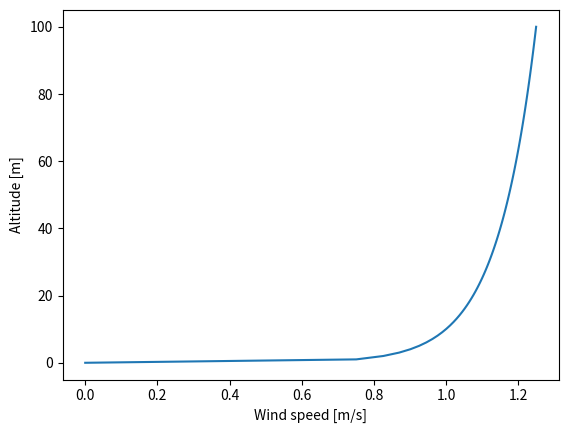

Here is the Python script that generated this plot:
#!/usr/bin/python3

## 
# @file log_wind_profile_model.py
# [redacted]
##

import numpy as np

## 
# @class log_wind_profile_model
# @brief A logarithmic wind profile model.
##
class log_wind_profile_model:

    ##
    # @brief Initialization procedure
    # @param zr Surface roughness parameter.
    #           Can be found in tables online.
    # @param z0 Reference height
    # @param u0 Reference wind speed
    ##
    def __init__(self, zr=0.001, z0=10.0, u0=1.0):
        # Surface roughtness parameter
        self.zr = zr
        # Reference height
        self.z0 = z0
        # Reference wind speed
        self.u0 = u0

    ##
    # @brief Computes the the wind speed according 
    #        to the logarithmic wind profile model.
    # @param z The height of which we want to get
    #          the wind speed
    # @return The wind speed
    ##
    def getWindspeed(self, z):
        # Check for invalid input
        if (z == 0):
            print("In log_wind_profile_model: Input z can not be zero. Check your input.")
            return 0

        # Compute wind speed and return
        u = self.u0 * np.log(z/self.zr) / np.log(self.z0/self.zr)
        return u


##
# Run this script to test the model
##
if __name__ == '__main__':
    
    # Import plotting library
    import matplotlib.pyplot as plt
    
    # Create wind profile 
    wind_profile = log_wind_profile_model()

    # Print parameters
    print("Wind profile parameters:")
    print("Surface roughness: " + str(wind_profile.zr) + " m")
    print("Reference height: " + str(wind_profile.z0) + " m")
    print("Reference wind speed: " + str(wind_profile.u0) + " m/s")

    # Create altitude axis
    zAxis = np.linspace(wind_profile.zr, 100.0, 100)

    # Compute wind profile along altitude
    windspeeds = np.zeros(zAxis.size)
    for k in range(zAxis.size):
        windspeeds[k] = wind_profile.getWindspeed(zAxis[k])

    # Plot wind profile
    plt.plot(windspeeds, zAxis)
    plt.ylabel("Altitude [m]")
    plt.xlabel("Wind speed [m/s]")
    plt.show()